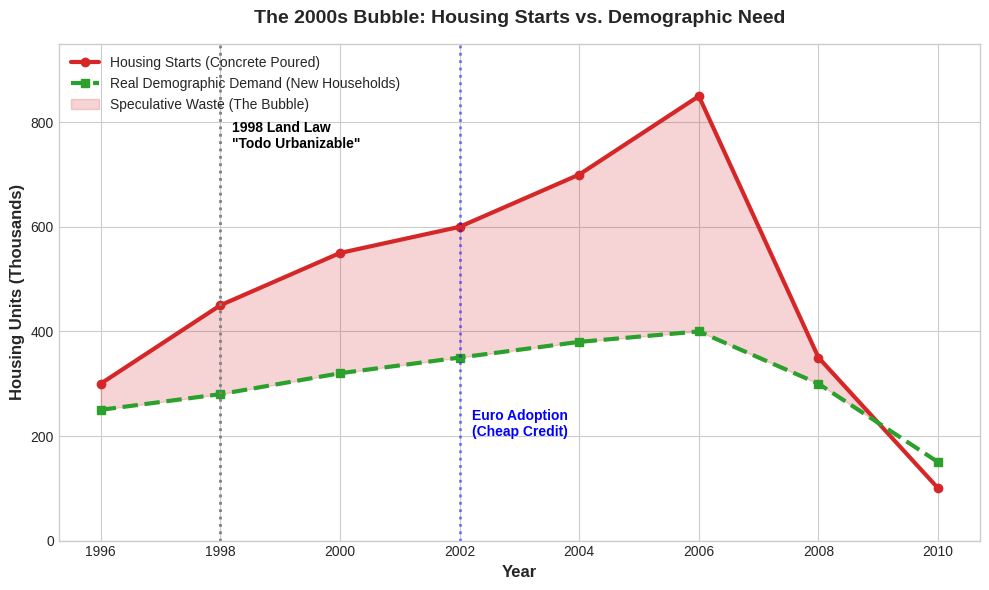

Recreate this plot in Python. (Note: this script raises an exception after producing the figure.)
import matplotlib.pyplot as plt
import numpy as np
import os

# ==========================================
# 1. LANGUAGE TOGGLE ('EN' or 'ES')
# ==========================================
LANGUAGE = 'EN'

# ==========================================
# 2. BILINGUAL DICTIONARY
# ==========================================
TEXT = {
    'EN': {
        'title': 'The 2000s Bubble: Housing Starts vs. Demographic Need',
        'y_label': 'Housing Units (Thousands)',
        'x_label': 'Year',
        'starts': 'Housing Starts (Concrete Poured)',
        'demand': 'Real Demographic Demand (New Households)',
        'waste': 'Speculative Waste (The Bubble)',
        'law_1998': '1998 Land Law\n"Todo Urbanizable"',
        'euro': 'Euro Adoption\n(Cheap Credit)'
    },
    'ES': {
        'title': 'La Burbuja de los 2000: Viviendas Iniciadas vs. Necesidad Demográfica',
        'y_label': 'Unidades de Vivienda (Miles)',
        'x_label': 'Año',
        'starts': 'Viviendas Iniciadas (Ladrillo Puesto)',
        'demand': 'Demanda Demográfica Real (Nuevos Hogares)',
        'waste': 'Desperdicio Especulativo (La Burbuja)',
        'law_1998': 'Ley del Suelo 1998\n"Todo Urbanizable"',
        'euro': 'Adopción del Euro\n(Crédito Barato)'
    }
}

t = TEXT[LANGUAGE]

# ==========================================
# 3. THE DATA (1996 - 2010)
# ==========================================
years = np.array([1996, 1998, 2000, 2002, 2004, 2006, 2008, 2010])

# Approximate historical data for Spain (in thousands)
housing_starts = np.array([300, 450, 550, 600, 700, 850, 350, 100])
real_demand = np.array([250, 280, 320, 350, 380, 400, 300, 150])

# ==========================================
# 4. VISUALIZATION SETUP
# ==========================================
plt.style.use('seaborn-v0_8-whitegrid')
fig, ax = plt.subplots(figsize=(10, 6))

# Plot the lines
ax.plot(years, housing_starts, color='#d62728', marker='o', linewidth=3, label=t['starts'])
ax.plot(years, real_demand, color='#2ca02c', marker='s', linestyle='--', linewidth=3, label=t['demand'])

# Fill the "Speculative Waste" gap
ax.fill_between(years, real_demand, housing_starts, where=(housing_starts > real_demand),
                interpolate=True, color='#d62728', alpha=0.2, label=t['waste'])

# Annotations (The Catalysts)
# 1998 Law
ax.axvline(x=1998, color='grey', linestyle=':', linewidth=2)
ax.text(1998.2, 750, t['law_1998'], color='black', fontweight='bold', fontsize=10)

# 2002 Euro
ax.axvline(x=2002, color='blue', linestyle=':', linewidth=2, alpha=0.5)
ax.text(2002.2, 200, t['euro'], color='blue', fontweight='bold', fontsize=10)

# Formatting
ax.set_title(t['title'], fontsize=14, fontweight='bold', pad=15)
ax.set_ylabel(t['y_label'], fontsize=12, fontweight='bold')
ax.set_xlabel(t['x_label'], fontsize=12, fontweight='bold')
ax.legend(loc='upper left', fontsize=10)
ax.set_ylim(0, 950)

plt.tight_layout()

# ==========================================
# 5. SAVE THE FILE
# ==========================================
# Ensures it saves with the correct language suffix
filename = f'../img/bubble_{LANGUAGE}.png'

# Optional: ensure it saves directly to your img folder if you run it from the script's directory
# output_dir = '../img'
# os.makedirs(output_dir, exist_ok=True)
# filepath = os.path.join(output_dir, filename)

plt.savefig(filename, dpi=300)
print(f"Chart successfully generated and saved as: {filename}")
plt.show()
